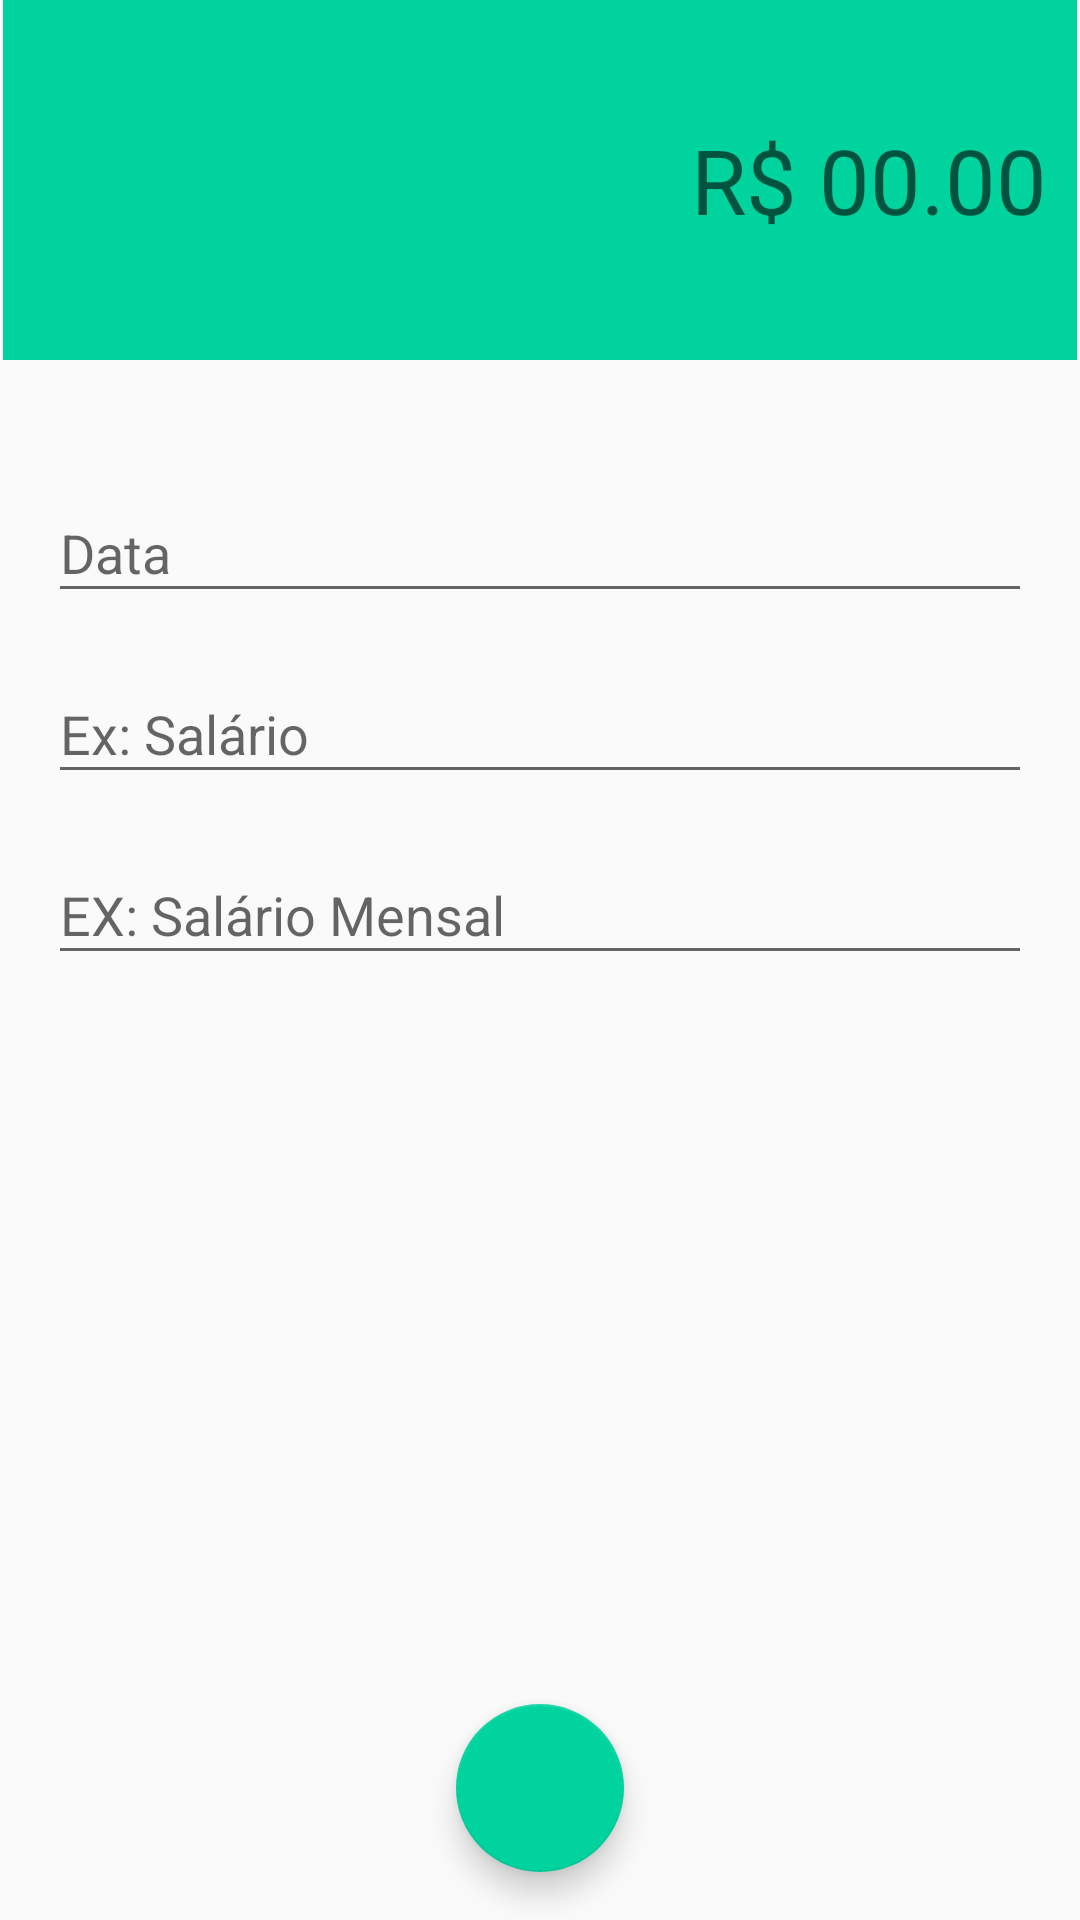

This screen was rendered from an Android layout file. Write that file and the resources it references.
<!-- AndroidManifest.xml: activity theme receitaTheme -->
<!-- res/layout/activity_receitas.xml -->
<?xml version="1.0" encoding="utf-8"?>
<androidx.constraintlayout.widget.ConstraintLayout xmlns:android="http://schemas.android.com/apk/res/android"
    xmlns:app="http://schemas.android.com/apk/res-auto"
    xmlns:tools="http://schemas.android.com/tools"
    android:layout_width="match_parent"
    android:layout_height="match_parent"
    tools:context=".activity.ReceitasActivity">

    <LinearLayout
        android:id="@+id/linearLayout"
        android:layout_width="0dp"
        android:layout_height="120dp"
        android:layout_marginStart="1dp"
        android:layout_marginLeft="1dp"
        android:layout_marginEnd="1dp"
        android:layout_marginRight="1dp"
        android:background="@color/colorPrimaryReceita"
        android:gravity="center"
        android:orientation="vertical"
        android:padding="10dp"
        app:layout_constraintEnd_toEndOf="parent"
        app:layout_constraintStart_toStartOf="parent"
        app:layout_constraintTop_toTopOf="parent">

        <EditText
            android:id="@+id/editValor"
            android:layout_width="match_parent"
            android:layout_height="wrap_content"
            android:layout_gravity="center_horizontal"
            android:background="@android:color/transparent"
            android:ems="10"
            android:gravity="right"
            android:hint="R$ 00.00"
            android:inputType="textPersonName|numberDecimal"
            android:textColor="@android:color/white"
            android:textSize="30sp" />
    </LinearLayout>

    <com.google.android.material.textfield.TextInputLayout
        android:id="@+id/textInputLayout5"
        android:layout_width="0dp"
        android:layout_height="wrap_content"
        android:layout_marginStart="16dp"
        android:layout_marginLeft="16dp"
        android:layout_marginTop="32dp"
        android:layout_marginEnd="16dp"
        android:layout_marginRight="16dp"
        app:layout_constraintEnd_toEndOf="parent"
        app:layout_constraintStart_toStartOf="parent"
        app:layout_constraintTop_toBottomOf="@+id/linearLayout">

        <com.google.android.material.textfield.TextInputEditText
            android:id="@+id/editData"
            android:layout_width="match_parent"
            android:layout_height="wrap_content"
            android:hint="Data" />
    </com.google.android.material.textfield.TextInputLayout>

    <com.google.android.material.textfield.TextInputLayout
        android:id="@+id/textInputLayout7"
        android:layout_width="0dp"
        android:layout_height="wrap_content"
        android:layout_marginStart="16dp"
        android:layout_marginLeft="16dp"
        android:layout_marginTop="8dp"
        android:layout_marginEnd="16dp"
        android:layout_marginRight="16dp"
        app:layout_constraintEnd_toEndOf="parent"
        app:layout_constraintHorizontal_bias="1.0"
        app:layout_constraintStart_toStartOf="parent"
        app:layout_constraintTop_toBottomOf="@+id/textInputLayout5">

        <com.google.android.material.textfield.TextInputEditText
            android:id="@+id/editCategoria"
            android:layout_width="match_parent"
            android:layout_height="wrap_content"
            android:hint="Ex: Salário" />
    </com.google.android.material.textfield.TextInputLayout>

    <com.google.android.material.textfield.TextInputLayout
        android:id="@+id/textInputLayout6"
        android:layout_width="0dp"
        android:layout_height="wrap_content"
        android:layout_marginStart="16dp"
        android:layout_marginLeft="16dp"
        android:layout_marginTop="8dp"
        android:layout_marginEnd="16dp"
        android:layout_marginRight="16dp"
        app:layout_constraintEnd_toEndOf="parent"
        app:layout_constraintHorizontal_bias="0.0"
        app:layout_constraintStart_toStartOf="parent"
        app:layout_constraintTop_toBottomOf="@+id/textInputLayout7">

        <com.google.android.material.textfield.TextInputEditText
            android:id="@+id/editDescricao"
            android:layout_width="match_parent"
            android:layout_height="wrap_content"
            android:hint="EX: Salário Mensal" />
    </com.google.android.material.textfield.TextInputLayout>

    <com.google.android.material.floatingactionbutton.FloatingActionButton
        android:id="@+id/fabSalvar"
        android:layout_width="wrap_content"
        android:layout_height="wrap_content"
        android:layout_marginBottom="16dp"
        android:clickable="true"
        android:onClick="salvarReceita"
        app:layout_constraintBottom_toBottomOf="parent"
        app:layout_constraintEnd_toEndOf="parent"
        app:layout_constraintStart_toStartOf="parent"
        app:srcCompat="@drawable/ic_confirmar"
        />


</androidx.constraintlayout.widget.ConstraintLayout>
<!-- resources referenced by this layout -->
<resources>
  <color name="colorPrimaryReceita">#00D39E</color>
  <style name="receitaTheme" parent="Theme.AppCompat.Light.NoActionBar">
          
          <item name="windowActionBar">false</item>
          <item name="windowNoTitle">true</item>
          <item name="colorPrimary">@color/colorPrimaryReceita</item>
          <item name="colorPrimaryDark">@color/colorPrimaryDarkReceita</item>
          <item name="colorAccent">@color/colorAccentReceita</item>
      </style>
  <color name="colorPrimaryDarkReceita">#00be8b</color>
  <color name="colorAccentReceita">#00d39E</color>
</resources>
